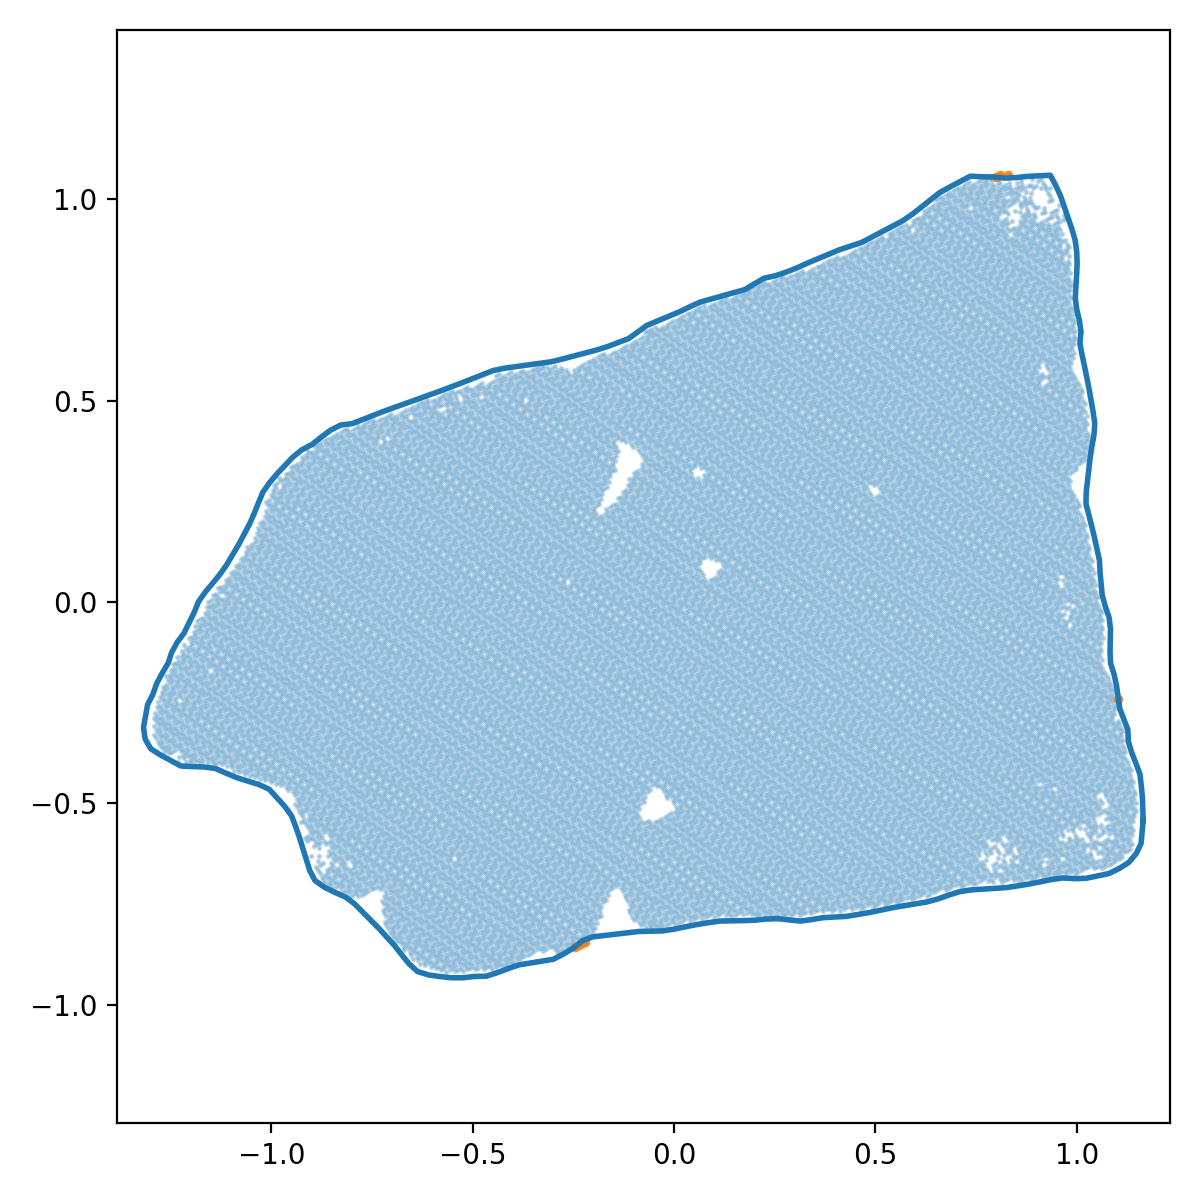

The data file committed next to this chart (first rows):
x_norm, y_norm
1.165, -0.542
1.162, -0.5707
1.16, -0.5994
1.148, -0.6243
1.129, -0.6463
1.105, -0.6616
1.079, -0.6741
1.051, -0.68
1.023, -0.6859
0.9944, -0.6866
0.9657, -0.685
0.9373, -0.6888
0.9091, -0.6947
0.8808, -0.7002
0.8524, -0.7049
0.8239, -0.709
0.7951, -0.7109
0.7663, -0.7128
0.7376, -0.7147
0.7091, -0.7189
0.6817, -0.7277
0.6546, -0.7374
0.6268, -0.7448
0.5984, -0.7495
0.57, -0.7541
0.5416, -0.7591
0.5134, -0.765
0.4852, -0.7708
0.4567, -0.7757
0.4283, -0.7803
0.3996, -0.7821
0.3709, -0.7835
0.3424, -0.7882
0.314, -0.792
0.2853, -0.789
0.2566, -0.786
0.228, -0.7871
0.1993, -0.79
0.1705, -0.7909
0.1417, -0.7915
0.1129, -0.792
0.08437, -0.7962
0.05593, -0.8008
0.02766, -0.8064
-0.0005533, -0.8123
-0.02896, -0.8165
-0.05777, -0.817
-0.08657, -0.8178
-0.1152, -0.8211
-0.1438, -0.8245
-0.1724, -0.8278
-0.2011, -0.8312
-0.2272, -0.8404
-0.2495, -0.8587
-0.274, -0.8736
-0.2996, -0.8868
-0.328, -0.8915
-0.3565, -0.8961
-0.3849, -0.9007
-0.4121, -0.9101
... 196 more rows
